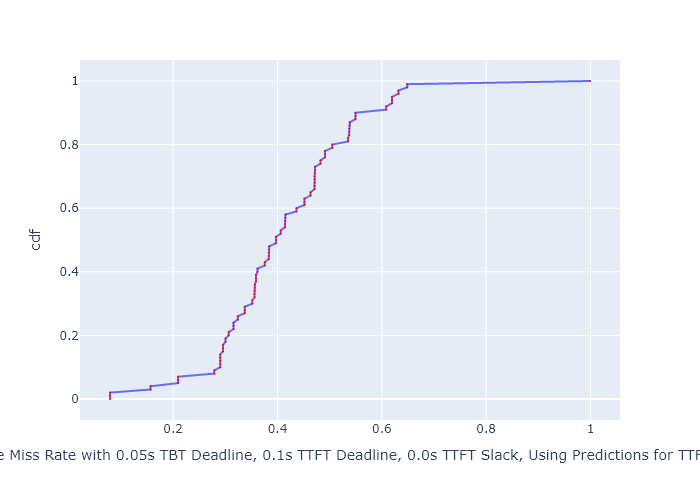

The file beside this chart, header and first rows:
, cdf, Deadline Miss Rate with 0.05s TBT Deadli…
0, 0.0, 0.07895
1, 0.01, 0.07895
2, 0.02, 0.07895
3, 0.03, 0.1568
4, 0.04, 0.1568
5, 0.05, 0.2095
6, 0.06, 0.2095
7, 0.07, 0.2095
8, 0.08, 0.2789
9, 0.09, 0.2789
10, 0.1, 0.2903
11, 0.11, 0.2903
12, 0.12, 0.2903
13, 0.13, 0.2903
14, 0.14, 0.2903
15, 0.15, 0.2955
16, 0.16, 0.2955
17, 0.17, 0.2955
18, 0.18, 0.3003
19, 0.19, 0.3003
20, 0.2, 0.3064
21, 0.21, 0.3064
22, 0.22, 0.3157
23, 0.23, 0.3157
24, 0.24, 0.3157
25, 0.25, 0.324
26, 0.26, 0.324
27, 0.27, 0.3372
28, 0.28, 0.3372
29, 0.29, 0.3372
30, 0.3, 0.3517
31, 0.31, 0.3517
32, 0.32, 0.3559
33, 0.33, 0.3559
34, 0.34, 0.3559
35, 0.35, 0.3566
36, 0.36, 0.3566
37, 0.37, 0.3588
38, 0.38, 0.3588
39, 0.39, 0.3588
40, 0.4, 0.3617
41, 0.41, 0.3617
42, 0.42, 0.3757
43, 0.43, 0.3757
44, 0.44, 0.3833
45, 0.45, 0.3833
46, 0.46, 0.3833
47, 0.47, 0.384
48, 0.48, 0.384
49, 0.49, 0.3973
50, 0.5, 0.3973
51, 0.51, 0.3973
52, 0.52, 0.4062
53, 0.53, 0.4062
54, 0.54, 0.4144
55, 0.55, 0.4144
56, 0.56, 0.4144
57, 0.57, 0.4152
58, 0.58, 0.4152
59, 0.59, 0.4365
... 41 more rows
